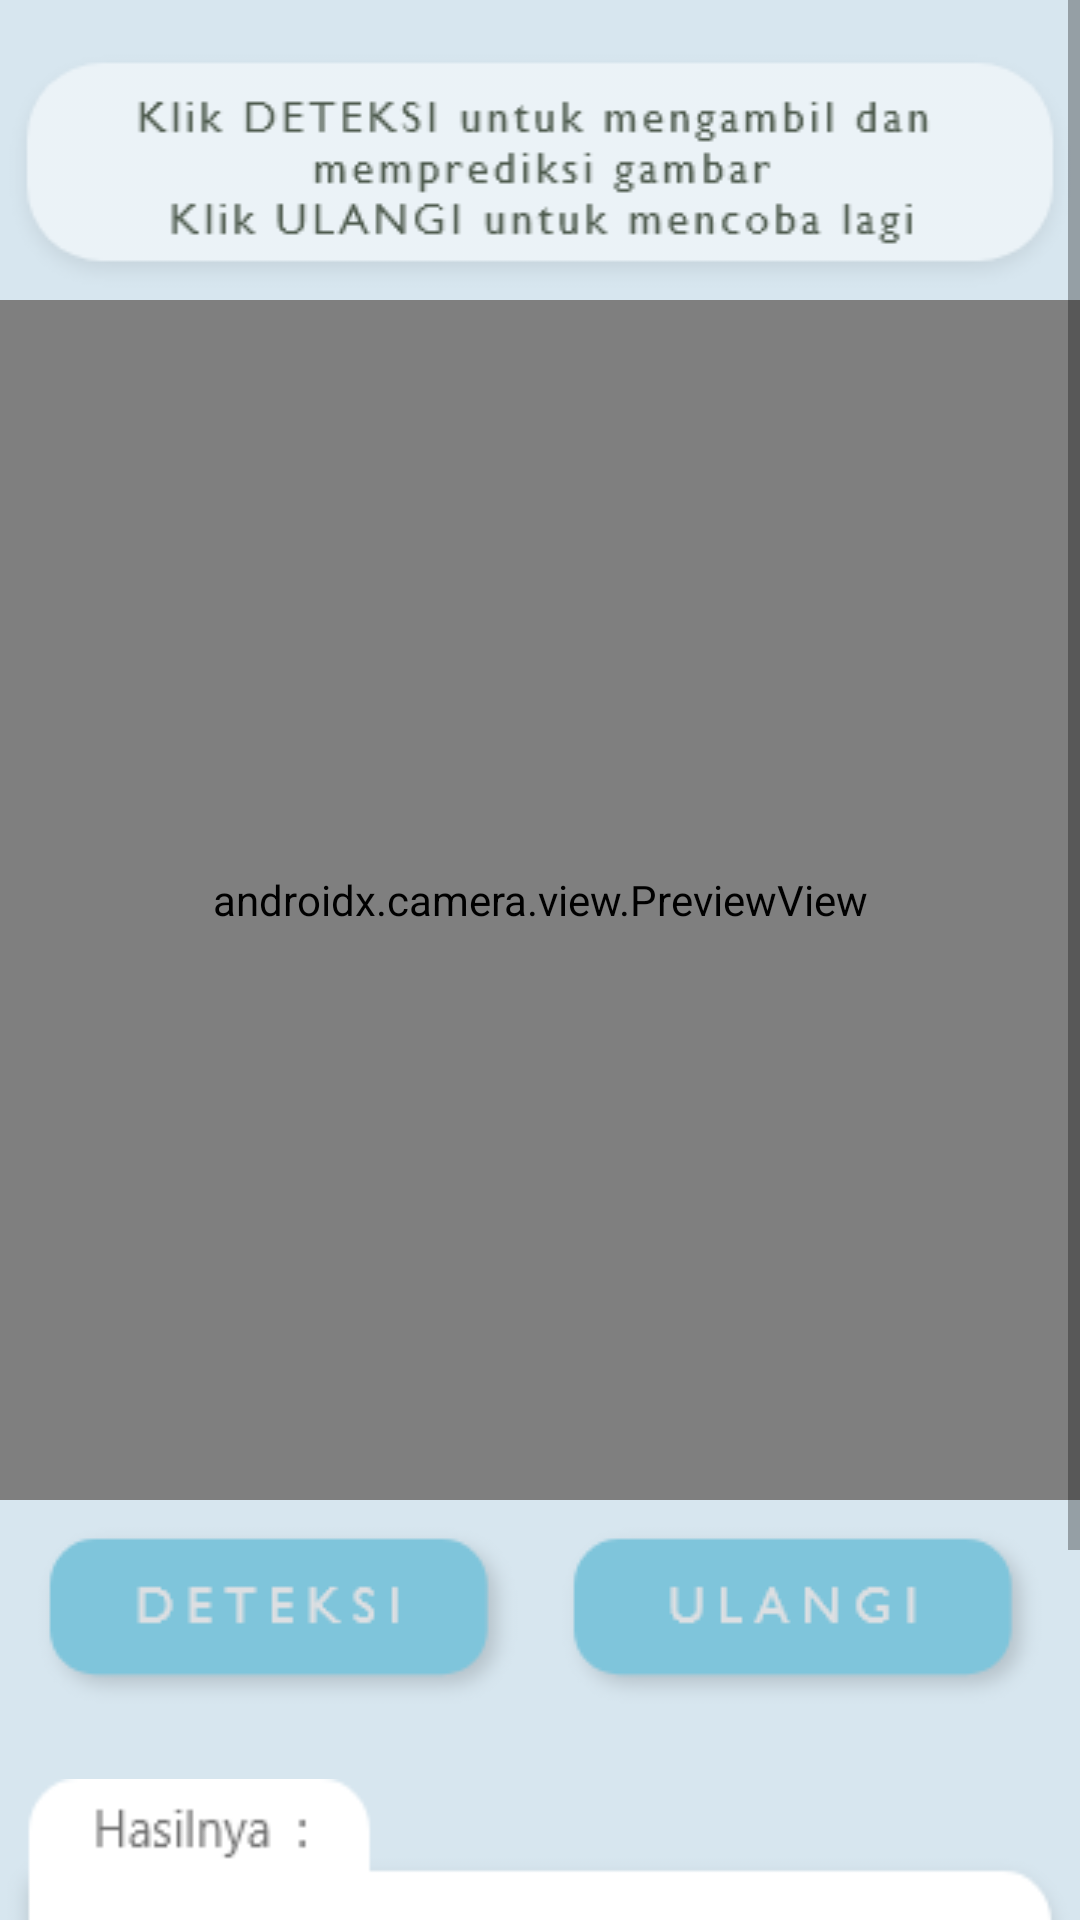

This screen was rendered from an Android layout file. Write that file and the resources it references.
<!-- AndroidManifest.xml: application theme Theme.DeteksiRetakBetonV1 -->
<!-- res/layout/activity_using_camerax.xml -->
<?xml version="1.0" encoding="utf-8"?>
<ScrollView
    xmlns:android="http://schemas.android.com/apk/res/android"
    xmlns:app="http://schemas.android.com/apk/res-auto"
    xmlns:tools="http://schemas.android.com/tools"
    android:layout_height="match_parent"
    android:layout_width="match_parent"
    android:background="@color/blue_25"
    android:fillViewport="false"
    tools:context=".UsingCameraActivity">

    <androidx.constraintlayout.widget.ConstraintLayout
        android:layout_width="match_parent"
        android:layout_height="wrap_content"
        android:orientation="vertical"

        >

        <FrameLayout
            android:id="@+id/instruksi"
            android:layout_marginTop="15dp"
            android:layout_width="match_parent"
            android:layout_height="wrap_content"
            app:layout_constraintTop_toTopOf="parent"
            app:layout_constraintStart_toStartOf="parent"
            android:background="@drawable/ic_intruksi_camera"
            />


        <androidx.constraintlayout.widget.ConstraintLayout
            android:id="@+id/layout_camera"
            android:layout_width="match_parent"
            android:layout_height="400dp"
            android:orientation="vertical"
            android:background="@color/black"
            app:layout_constraintTop_toBottomOf="@id/instruksi"
            app:layout_constraintStart_toStartOf="parent"
            >

            <ImageView
                android:id="@+id/capture_view"
                android:layout_width="match_parent"
                android:layout_height="match_parent"
                android:visibility="gone"/>


            <androidx.camera.view.PreviewView
                android:id="@+id/camera_preview"
                android:layout_width="0dp"
                android:layout_height="0dp"
                app:scaleType="fillCenter"
                app:layout_constraintTop_toTopOf="parent"
                app:layout_constraintBottom_toBottomOf="parent"
                app:layout_constraintEnd_toEndOf="parent"
                app:layout_constraintStart_toStartOf="parent"/>
        </androidx.constraintlayout.widget.ConstraintLayout>

        <androidx.constraintlayout.widget.ConstraintLayout
            android:id="@+id/layout_btn_camera"
            android:layout_width="match_parent"
            android:layout_height="wrap_content"
            android:paddingTop="7dp"
            android:paddingBottom="7dp"
            android:orientation="horizontal"
            app:layout_constraintTop_toBottomOf="@id/layout_camera"
            app:layout_constraintStart_toStartOf="parent"
            >

            <ImageButton
                android:id="@+id/capture"
                android:layout_width="wrap_content"
                android:layout_height="wrap_content"
                android:background="@drawable/button_deteksi"
                app:layout_constraintEnd_toStartOf="@id/again"
                app:layout_constraintStart_toStartOf="parent"
                app:layout_constraintTop_toTopOf="parent"
                android:contentDescription="this is for capture and detection"/>

            <ImageButton
                android:id="@+id/again"
                android:layout_width="wrap_content"
                android:layout_height="wrap_content"
                android:layout_alignParentEnd="true"
                android:background="@drawable/button_ulangi"
                app:layout_constraintTop_toTopOf="parent"
                app:layout_constraintEnd_toEndOf="parent"
                app:layout_constraintStart_toEndOf="@id/capture"
                android:contentDescription="this is for re-capture"
                />
        </androidx.constraintlayout.widget.ConstraintLayout>
        <androidx.constraintlayout.widget.ConstraintLayout
            android:layout_width="match_parent"
            android:layout_height="200dp"
            android:layout_marginHorizontal="0dp"
            android:layout_marginTop="15dp"
            android:layout_marginBottom="0dp"
            android:background="@drawable/ic_hasil"
            android:paddingBottom="0dp"
            app:layout_constraintTop_toBottomOf="@+id/layout_btn_camera"
            app:layout_constraintBottom_toBottomOf="parent"
            app:layout_constraintStart_toStartOf="parent"

            >

            <TextView
                android:id="@+id/result"
                android:layout_width="339dp"
                android:layout_height="wrap_content"
                android:layout_marginStart="24dp"
                android:layout_marginTop="40dp"
                android:text="None"
                android:textSize="20sp"
                android:gravity="top"
                android:textColor="@color/grey_blue_25"
                app:layout_constraintStart_toStartOf="parent"
                app:layout_constraintTop_toTopOf="parent" />

        </androidx.constraintlayout.widget.ConstraintLayout>


    </androidx.constraintlayout.widget.ConstraintLayout>
</ScrollView>
<!-- resources referenced by this layout -->
<resources>
  <color name="black">#FF000000</color>
  <color name="blue_25">#D7E6EF</color>
  <color name="grey_blue_25">#373E47</color>
  <!-- drawable button_deteksi (drawable) -->
  <?xml version="1.0" encoding="utf-8"?>
  <selector xmlns:android="http://schemas.android.com/apk/res/android">
      <item
          android:state_focused="true"
          android:state_pressed="false"
          android:drawable="@drawable/ic_deteksi"
          />
      <item
          android:state_focused="false"
          android:state_pressed="true"
          android:drawable="@drawable/button_gallery_homepage_gradient"
          />
      <item
          android:state_focused="false"
          android:state_pressed="true"
          android:drawable="@drawable/button_gallery_homepage_gradient"
          />
      <item android:drawable="@drawable/ic_deteksi"/>
  </selector>
  <!-- drawable button_ulangi (drawable) -->
  <?xml version="1.0" encoding="utf-8"?>
  <selector xmlns:android="http://schemas.android.com/apk/res/android">
      <item
          android:state_focused="true"
          android:state_pressed="false"
          android:drawable="@drawable/ic_ulangi"
          />
      <item
          android:state_focused="false"
          android:state_pressed="true"
          android:drawable="@drawable/button_ulangi_gradient"
          />
      <item
          android:state_focused="false"
          android:state_pressed="true"
          android:drawable="@drawable/button_ulangi_gradient"
          />
      <item android:drawable="@drawable/ic_ulangi"/>
  </selector>
  <!-- drawable ic_hasil: png bitmap (drawable, 2333 bytes) -->
  <!-- drawable ic_intruksi_camera: png bitmap (drawable, 6173 bytes) -->
  <style name="Theme.DeteksiRetakBetonV1" parent="Theme.MaterialComponents.DayNight.NoActionBar">
          
          <item name="colorPrimary">@color/blue_100</item>
          <item name="colorPrimaryVariant">@color/purple_700</item>
          <item name="colorOnPrimary">@color/blue_25</item>
          
          <item name="colorSecondary">@color/teal_200</item>
          <item name="colorSecondaryVariant">@color/teal_700</item>
          <item name="colorOnSecondary">@color/black</item>
          
          <item name="android:statusBarColor" tools:targetApi="l">?attr/colorPrimaryVariant</item>
          
      </style>
  <!-- drawable ic_deteksi: png bitmap (drawable, 2171 bytes) -->
  <!-- drawable button_gallery_homepage_gradient (drawable) -->
  <?xml version="1.0" encoding="utf-8"?>
  <layer-list xmlns:android="http://schemas.android.com/apk/res/android">
      <item>
          <bitmap android:src="@drawable/ic_btn_gallery"/>
      </item>
      <item>
          <shape>
              <gradient android:angle="90"
                  android:startColor="#880f0f10"
                  android:centerColor="#880d0d0f"
                  android:endColor="#885d5d5e"
                  />
          </shape>
  
      </item>
  </layer-list>
  <!-- drawable ic_ulangi: png bitmap (drawable, 2252 bytes) -->
  <!-- drawable button_ulangi_gradient (drawable) -->
  <?xml version="1.0" encoding="utf-8"?>
  <layer-list xmlns:android="http://schemas.android.com/apk/res/android">
      <item>
          <bitmap android:src="@drawable/ic_deteksi"/>
      </item>
      <item>
          <shape>
              <gradient android:angle="90"
                  android:startColor="#880f0f10"
                  android:centerColor="#880d0d0f"
                  android:endColor="#885d5d5e"
                  />
          </shape>
  
      </item>
  </layer-list>
  <color name="blue_100">#7FC5DB</color>
  <color name="purple_700">#FF3700B3</color>
  <color name="teal_200">#FF03DAC5</color>
  <color name="teal_700">#FF018786</color>
  <!-- drawable ic_btn_gallery: png bitmap (drawable, 4811 bytes) -->
</resources>
